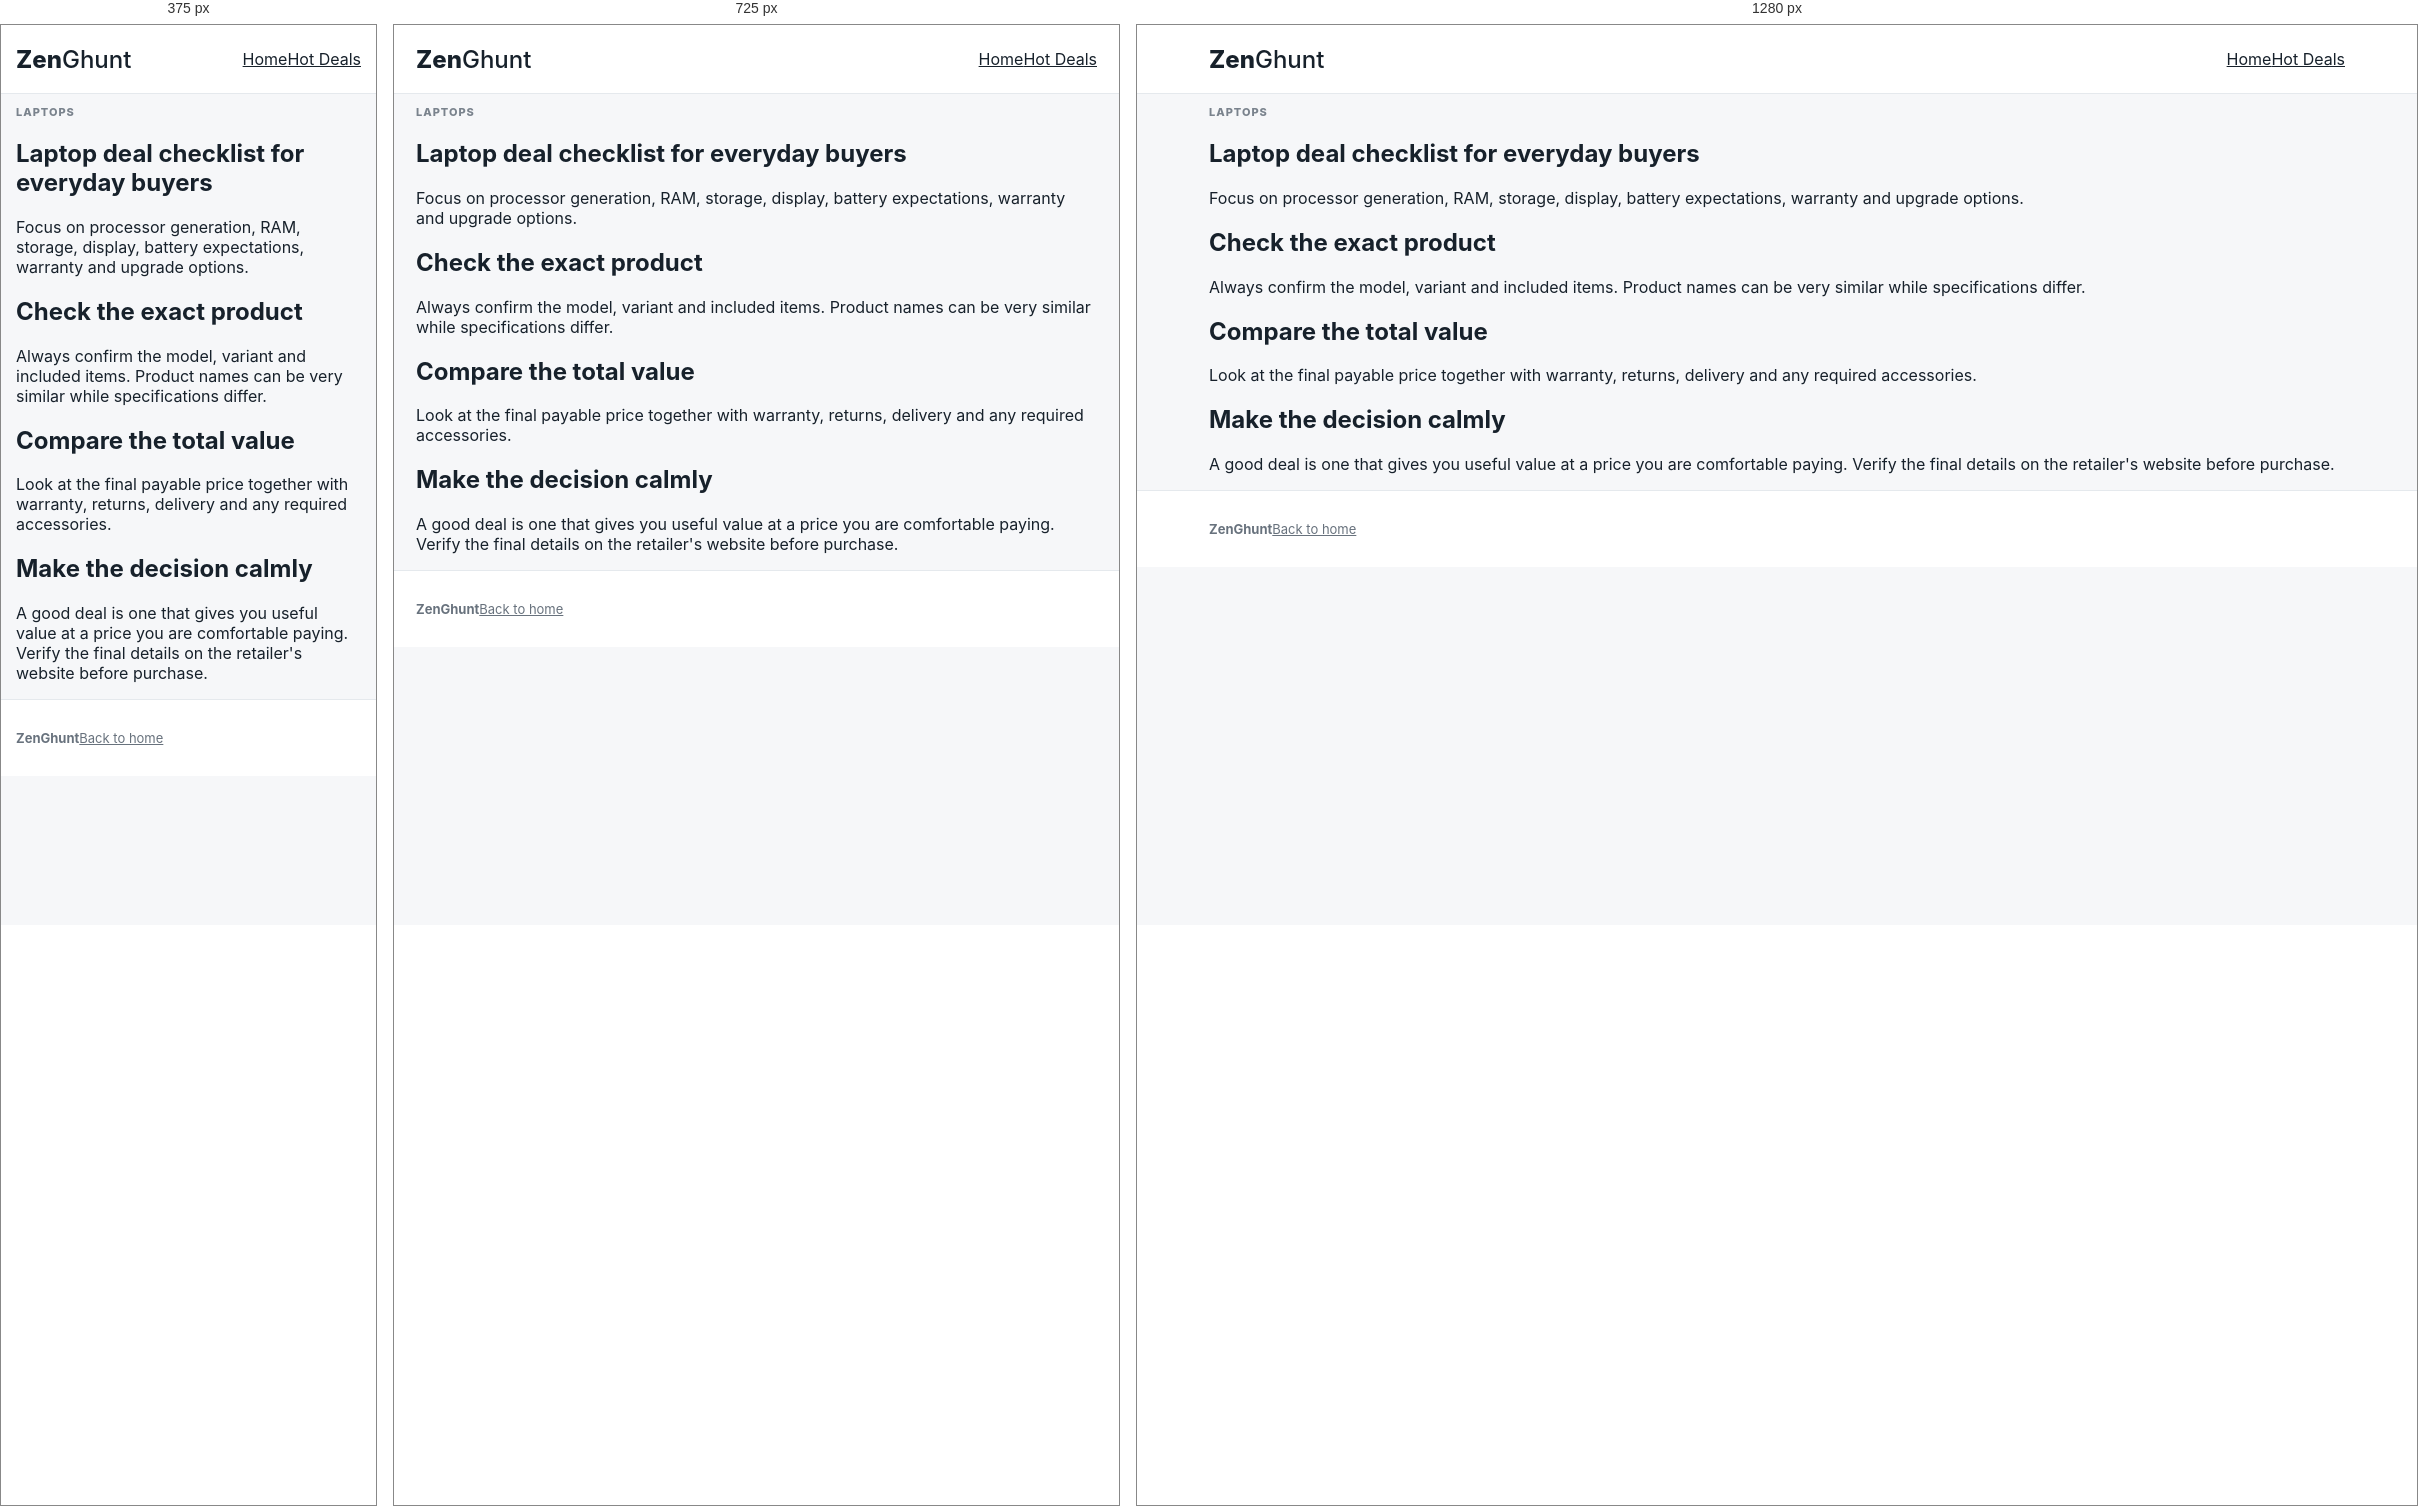
Rendered at 375 px, 725 px and 1280 px, left to right.

<!-- file: laptop-buying-checklist.html -->
<!doctype html><html lang="en"><head><meta charset="utf-8"><meta name="viewport" content="width=device-width,initial-scale=1"><title>Laptop deal checklist for everyday buyers — ZenGhunt</title><link rel="stylesheet" href="../assets/style.css"></head><body><header class="site-header"><div class="wrap nav"><a class="brand" href="../index.html">Zen<span>Ghunt</span></a><nav><a href="../index.html">Home</a><a href="../deals.html">Hot Deals</a></nav></div></header><main><section class="page-head"><div class="wrap"><p class="eyebrow">LAPTOPS</p><h1>Laptop deal checklist for everyday buyers</h1></div></section><article class="wrap article"><p>Focus on processor generation, RAM, storage, display, battery expectations, warranty and upgrade options.</p><h2>Check the exact product</h2><p>Always confirm the model, variant and included items. Product names can be very similar while specifications differ.</p><h2>Compare the total value</h2><p>Look at the final payable price together with warranty, returns, delivery and any required accessories.</p><h2>Make the decision calmly</h2><p>A good deal is one that gives you useful value at a price you are comfortable paying. Verify the final details on the retailer's website before purchase.</p></article></main><footer><div class="wrap footer"><strong>ZenGhunt</strong><a href="../index.html">Back to home</a></div></footer></body></html>

/* @media block from style.css */
@media(max-width:850px){.grid{grid-template-columns:repeat(2,minmax(0,1fr))}.product-head{grid-template-columns:1fr}.hero h1{font-size:38px}}

/* @media block from style.css */
@media(max-width:600px){.wrap{padding:0 15px}.navlinks{display:none}.grid{grid-template-columns:1fr}.hero{padding-top:40px}.hero h1{font-size:34px}.search{flex-direction:column}.stats{grid-template-columns:1fr}.pic{height:245px}.product-image{height:250px}.offers{font-size:13px}.offers th,.offers td{padding:10px 7px}}